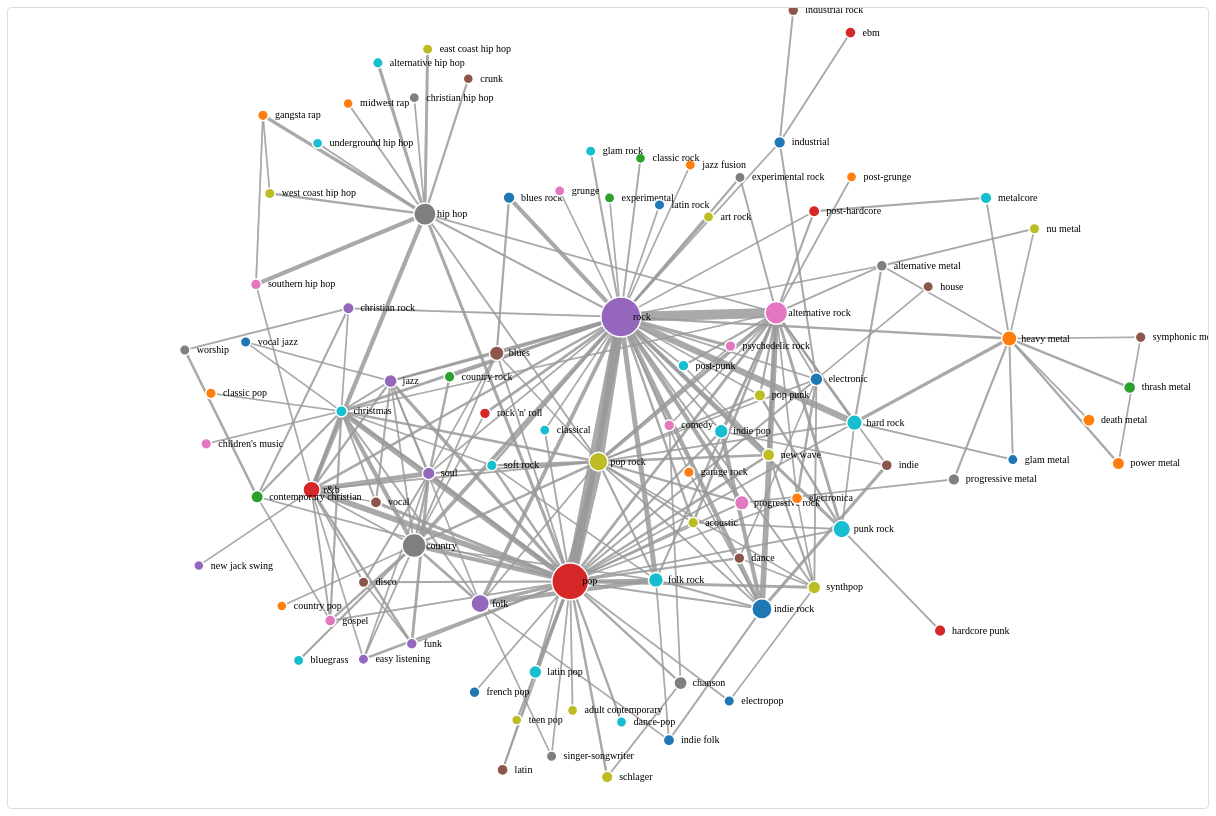
D3 v5 page, settled after 480 driven frames (8 s of simulated time); the page loaded 1 data file(s).


// ── genre_network.js
let originalData;
let currentData;
let simulation;
let transform = d3.zoomIdentity;
let availableYears = new Set();
let availableCountries = new Set();
const width = 1200;
const height = 800;
const nodeRadius = 10;
const maxLinkWidth = 10;
const svg = d3.select('#chart')
    .append('svg')
    .attr('width', width)
    .attr('height', height);
const g = svg.append('g');
const zoom = d3.zoom()
    .scaleExtent([0.1, 4])
    .on('zoom', function() {
        g.attr('transform', d3.event.transform);
        transform = d3.event.transform;
    });

svg.call(zoom);


const linkTooltip = d3.select('body')
    .append('div')
    .attr('class', 'link-tooltip')
    .style('opacity', 0);

// Ajouter au début du fichier, après les déclarations de variables
function getUrlParameters() {
    const params = new URLSearchParams(window.location.search);
    return {
        genre: params.get('genre'),
        start: params.get('start'),
        end: params.get('end')
    };
}

function updateUrlParameters(genre, start, end) {
    const url = new URL(window.location);
    if (genre) url.searchParams.set('genre', genre);
    if (start) url.searchParams.set('start', start);
    if (end) url.searchParams.set('end', end);
    window.history.pushState({}, '', url);
}

// Fonction pour charger et initialiser les données
function loadData() {
    d3.json('genre_network.json').then(data => {
        originalData = data;
        currentData = JSON.parse(JSON.stringify(data));
        data.nodes.forEach(node => {
            Object.keys(node.years).forEach(year => availableYears.add(parseInt(year)));
            Object.keys(node.countries).forEach(country => availableCountries.add(country));
        });

        const genreSelect = document.getElementById('genreSelect');
        const genres = data.nodes.map(n => n.id).sort();
        genres.forEach(genre => {
            const option = document.createElement('option');
            option.value = option.text = genre;
            genreSelect.add(option);
        });
        
        initializeFilters();
        
        // Appliquer les paramètres par défaut ou de l'URL
        const params = getUrlParameters();
        const defaultGenre = 'rock';
        const defaultStart = '1950';
        const defaultEnd = '2024';
        
        // Vérifier si le genre de l'URL existe dans les données
        const genreExists = genres.includes(params.genre);
        
        // Définir les valeurs en fonction de l'existence du genre
        document.getElementById('yearStart').value = params.start || defaultStart;
        document.getElementById('yearEnd').value = params.end || defaultEnd;
        document.getElementById('genreSelect').value = genreExists ? params.genre : defaultGenre;
        document.getElementById('depthRange').value = '2';
        document.getElementById('depthValue').textContent = '2';
        document.getElementById('minConnections').value = '10';
        document.getElementById('connectionsValue').textContent = '10';
        
        // Si le genre n'existe pas, mettre à jour l'URL avec les valeurs par défaut
        if (params.genre && !genreExists) {
            updateUrlParameters(defaultGenre, defaultStart, defaultEnd);
        }
        
        // Filtrer avec le genre initial
        filterByGenre(genreExists ? params.genre : defaultGenre);
        
        setupEventListeners();
    });
}

function initializeFilters() {
    const yearStart = document.getElementById('yearStart');
    const yearEnd = document.getElementById('yearEnd');
    yearStart.min = Math.min(...availableYears);
    yearStart.max = Math.max(...availableYears);
    yearEnd.min = yearStart.min;
    yearEnd.max = yearStart.max;
    const countrySelect = document.getElementById('countrySelect');
    Array.from(availableCountries).sort().forEach(country => {
        const option = document.createElement('option');
        option.value = option.text = country;
        countrySelect.add(option);
    });
}

// Fonction pour mettre à jour la visualisation
function updateVisualization() {
    g.selectAll('*').remove();
    const linkScale = d3.scaleLinear()
        .domain([0, d3.max(currentData.links, d => d.weight)])
        .range([1, maxLinkWidth]);

    const nodeScale = d3.scaleLinear()
        .domain([0, d3.max(currentData.nodes, d => d.songCount)])
        .range([5, 20]);
    simulation = d3.forceSimulation(currentData.nodes)
        .force('link', d3.forceLink(currentData.links)
            .id(d => d.id)
            .distance(d => 100 + (d.weight / 2)))
        .force('charge', d3.forceManyBody()
            .strength(d => -200 - (d.artistCount / 2)))
        .force('collide', d3.forceCollide()
            .radius(d => nodeScale(d.songCount) + 20))
        .force('center', d3.forceCenter(width / 2, height / 2))
        .force('x', d3.forceX(width / 2).strength(0.1))
        .force('y', d3.forceY(height / 2).strength(0.1));

    const link = g.append('g')
        .selectAll('line')
        .data(currentData.links)
        .enter().append('line')
        .attr('stroke-width', d => linkScale(d.weight))
        .attr('stroke', '#999')
        .attr('stroke-opacity', 0.6)
        .on('mouseover', function(d) {
            d3.select(this)
                .attr('stroke', '#ff4444')
                .attr('stroke-opacity', 1);
            
            linkTooltip.transition()
                .duration(200)
                .style('opacity', .9);
            
            linkTooltip.html(`
                ${d.source.id || d.source} ↔ ${d.target.id || d.target}<br>
                ${d.weight} artistes en commun
            `)
                .style('left', (d3.event.pageX + 10) + 'px')
                .style('top', (d3.event.pageY - 28) + 'px');
        })
        .on('mouseout', function() {
            if (!d3.select(this).classed('selected')) {
                d3.select(this)
                    .attr('stroke', '#999')
                    .attr('stroke-opacity', 0.6);
            }
            
            linkTooltip.transition()
                .duration(500)
                .style('opacity', 0);
        })
        .on('click', function(d) {
            d3.selectAll('line').classed('selected', false)
                .attr('stroke', '#999')
                .attr('stroke-opacity', 0.6);
            d3.select(this)
                .classed('selected', true)
                .attr('stroke', '#ff4444')
                .attr('stroke-opacity', 1);
            const sourceGenre = d.source.id || d.source;
            const targetGenre = d.target.id || d.target;
            const sourceNode = currentData.nodes.find(n => n.id === sourceGenre);
            const targetNode = currentData.nodes.find(n => n.id === targetGenre);
            
            document.getElementById('link-details-content').innerHTML = `
                <div class="detail-item">
                    <div class="detail-label">Genres connectés</div>
                    <div class="detail-value">${sourceGenre} ↔ ${targetGenre}</div>
                </div>
                <div class="detail-item">
                    <div class="detail-label">Artistes en commun</div>
                    <div class="detail-value">${d.weight}</div>
                </div>
                <div class="detail-item">
                    <div class="detail-label">Statistiques des genres</div>
                    <div class="detail-value">
                        ${sourceGenre}: ${sourceNode.artistCount} artistes, ${sourceNode.songCount} chansons<br>
                        ${targetGenre}: ${targetNode.artistCount} artistes, ${targetNode.songCount} chansons
                    </div>
                </div>
            `;
        });

    const node = g.append('g')
        .selectAll('g')
        .data(currentData.nodes)
        .enter().append('g')
        .call(d3.drag()
            .on('start', dragstarted)
            .on('drag', dragged)
            .on('end', dragended));

    node.append('circle')
        .attr('r', d => nodeScale(d.songCount))
        .attr('fill', d => d3.schemeCategory10[d.id.length % 10])
        .attr('stroke', '#fff')
        .attr('stroke-width', 1.5);

    node.append('text')
        .text(d => d.id)
        .attr('x', 12)
        .attr('y', 3)
        .attr('font-size', '10px');

    const tooltip = d3.select('body').append('div')
        .attr('class', 'tooltip')
        .style('opacity', 0);

    node.on('mouseover', function(event, d) {
        tooltip.transition()
            .duration(200)
            .style('opacity', .9);
        tooltip.html(`
            Genre: ${d.id}<br>
            Songs: ${d.songCount}<br>
            Artists: ${d.artistCount}<br>
            Avg Duration: ${Math.round(d.avgDuration)}s
        `)
            .style('left', (event.pageX + 10) + 'px')
            .style('top', (event.pageY - 28) + 'px');
    })
    .on('mouseout', function() {
        tooltip.transition()
            .duration(500)
            .style('opacity', 0);
    })
    .on('click', function(d) {
        d3.event.preventDefault();
        d3.event.stopPropagation();
        
        const contextMenu = document.getElementById('nodeContextMenu');
        
        contextMenu.style.display = 'block';
        contextMenu.style.left = `${d3.event.pageX}px`;
        contextMenu.style.top = `${d3.event.pageY}px`;

        document.getElementById('focusNode').onclick = () => {
            document.getElementById('genreSelect').value = d.id;
            filterByGenre(d.id);
            contextMenu.style.display = 'none';
        };

        document.getElementById('redirectBubble').onclick = () => {
            const yearStart = document.getElementById('yearStart').value;
            const yearEnd = document.getElementById('yearEnd').value;
            window.location.href = `/public/elias/index.html?genre=${d.id}&start=${yearStart}&end=${yearEnd}`;
        };

        document.getElementById('redirectWordcloud').onclick = () => {
            const yearStart = document.getElementById('yearStart').value;
            const yearEnd = document.getElementById('yearEnd').value;
            window.location.href = `/public/karim/index.html?genre=${d.id}&start=${yearStart}&end=${yearEnd}`;
        };
    });

    simulation.nodes(currentData.nodes)
        .on('tick', () => {
            link
                .attr('x1', d => d.source.x)
                .attr('y1', d => d.source.y)
                .attr('x2', d => d.target.x)
                .attr('y2', d => d.target.y);

            node
                .attr('transform', d => `translate(${d.x},${d.y})`);
        });

    simulation.force('link').links(currentData.links);
}

// Fonction pour filtrer par genre et profondeur
function filterByGenre(centralGenre) {
    if (!centralGenre) return;

    const depth = parseInt(document.getElementById('depthRange').value);
    const minConnections = parseInt(document.getElementById('minConnections').value);
    const minSongs = parseInt(document.getElementById('minSongs').value);
    const minArtists = parseInt(document.getElementById('minArtists').value);

    let includedGenres = new Set([centralGenre]);
    let currentDepth = 0;
    let frontier = new Set([centralGenre]);

    while (currentDepth < depth) {
        const newFrontier = new Set();
        frontier.forEach(genre => {
            currentData.links
                .filter(link => {
                    const sourceId = typeof link.source === 'object' ? link.source.id : link.source;
                    const targetId = typeof link.target === 'object' ? link.target.id : link.target;
                    return ((sourceId === genre || targetId === genre) && 
                           link.weight >= minConnections);
                })
                .forEach(link => {
                    const sourceId = typeof link.source === 'object' ? link.source.id : link.source;
                    const targetId = typeof link.target === 'object' ? link.target.id : link.target;
                    const connectedGenre = sourceId === genre ? targetId : sourceId;
                    if (!includedGenres.has(connectedGenre)) {
                        newFrontier.add(connectedGenre);
                        includedGenres.add(connectedGenre);
                    }
                });
        });
        frontier = newFrontier;
        currentDepth++;
    }

    currentData.nodes = currentData.nodes
        .filter(node => 
            includedGenres.has(node.id) && 
            node.songCount >= minSongs && 
            node.artistCount >= minArtists);

    const activeNodeIds = new Set(currentData.nodes.map(n => n.id));
    currentData.links = currentData.links
        .filter(link => {
            const sourceId = typeof link.source === 'object' ? link.source.id : link.source;
            const targetId = typeof link.target === 'object' ? link.target.id : link.target;
            return includedGenres.has(sourceId) && 
                   includedGenres.has(targetId) && 
                   link.weight >= minConnections &&
                   activeNodeIds.has(sourceId) && 
                   activeNodeIds.has(targetId);
        });

    if (simulation) {
        simulation.stop();
    }
    updateVisualization();
}

// Configuration des écouteurs d'événements
function setupEventListeners() {
    document.getElementById('genreSelect').addEventListener('change', function(e) {
        const yearStart = document.getElementById('yearStart').value;
        const yearEnd = document.getElementById('yearEnd').value;
        updateUrlParameters(e.target.value, yearStart, yearEnd);
        filterByGenre(e.target.value);
    });
    document.getElementById('depthRange').addEventListener('input', function(e) {
        document.getElementById('depthValue').textContent = e.target.value;
        filterByGenre(document.getElementById('genreSelect').value);
    });
    document.getElementById('minConnections').addEventListener('input', function(e) {
        document.getElementById('connectionsValue').textContent = e.target.value;
        filterByGenre(document.getElementById('genreSelect').value);
    });
    document.getElementById('minSongs').addEventListener('change', function() {
        filterByGenre(document.getElementById('genreSelect').value);
    });

    document.getElementById('minArtists').addEventListener('change', function() {
        filterByGenre(document.getElementById('genreSelect').value);
    });
    document.getElementById('resetFilters').addEventListener('click', function() {
        document.getElementById('depthRange').value = 2;
        document.getElementById('depthValue').textContent = 2;
        document.getElementById('minConnections').value = 10;
        document.getElementById('connectionsValue').textContent = 10;
        document.getElementById('minSongs').value = 0;
        document.getElementById('minArtists').value = 0;
        // Réinitialiser l'URL
        window.history.pushState({}, '', window.location.pathname);
        currentData = JSON.parse(JSON.stringify(originalData));
        updateVisualization();
    });

    document.getElementById('resetZoom').addEventListener('click', function() {
        svg.transition()
            .duration(750)
            .call(zoom.transform, d3.zoomIdentity);
    });

    document.getElementById('yearStart').addEventListener('change', function() {
        const genre = document.getElementById('genreSelect').value;
        const yearEnd = document.getElementById('yearEnd').value;
        updateUrlParameters(genre, this.value, yearEnd);
        filterByYearRange();
    });

    document.getElementById('yearEnd').addEventListener('change', function() {
        const genre = document.getElementById('genreSelect').value;
        const yearStart = document.getElementById('yearStart').value;
        updateUrlParameters(genre, yearStart, this.value);
        filterByYearRange();
    });

    function filterByYearRange() {
        const yearStart = parseInt(document.getElementById('yearStart').value);
        const yearEnd = parseInt(document.getElementById('yearEnd').value);
        const genre = document.getElementById('genreSelect').value;

        // Créer une copie profonde des données originales
        currentData = JSON.parse(JSON.stringify(originalData));

        // Filtrer les nœuds
        currentData.nodes = currentData.nodes.map(node => {
            const filteredNode = {...node};
            let songCount = 0;
            let artistCount = 0;

            // Recalculer le nombre de chansons dans la plage d'années
            Object.entries(node.years).forEach(([year, count]) => {
                const yearNum = parseInt(year);
                if (yearNum >= yearStart && yearNum <= yearEnd) {
                    songCount += count;
                }
            });

            filteredNode.songCount = songCount;
            return filteredNode;
        }).filter(node => node.songCount > 0); // Garder uniquement les nœuds avec des chansons dans la plage

        // Créer un Set des IDs des nœuds actifs pour une recherche plus rapide
        const activeNodeIds = new Set(currentData.nodes.map(n => n.id));

        // Filtrer les liens
        currentData.links = currentData.links.filter(link => {
            const sourceId = typeof link.source === 'object' ? link.source.id : link.source;
            const targetId = typeof link.target === 'object' ? link.target.id : link.target;
            
            // Garder le lien uniquement si les deux nœuds existent encore
            return activeNodeIds.has(sourceId) && activeNodeIds.has(targetId);
        });

        // Mettre à jour la visualisation
        if (simulation) {
            simulation.stop();
        }
        updateVisualization();
        
        // Si un genre central est sélectionné, réappliquer le filtre de genre
        if (genre) {
            filterByGenre(genre);
        }
    }
}

// Fonctions pour le drag & drop
function dragstarted(d) {
    if (!d3.event.active) simulation.alphaTarget(0.3).restart();
    d.fx = d.x;
    d.fy = d.y;
}

function dragged(d) {
    d.fx = d3.event.x;
    d.fy = d3.event.y;
}

function dragended(d) {
    if (!d3.event.active) simulation.alphaTarget(0);
    d.fx = null;
    d.fy = null;
}

document.addEventListener('click', function(event) {
    const contextMenu = document.getElementById('nodeContextMenu');
    if (!contextMenu.contains(event.target)) {
        contextMenu.style.display = 'none';
    }
});

// Ajouter au début du fichier une fonction pour définir l'URL initiale si aucun paramètre n'est présent
function setInitialUrlIfNeeded() {
    const params = new URLSearchParams(window.location.search);
    if (!params.has('genre') && !params.has('start') && !params.has('end')) {
        updateUrlParameters('rock', '1950', '2024');
    }
}

// Modifier l'appel initial
document.addEventListener('DOMContentLoaded', function() {
    setInitialUrlIfNeeded();
    loadData();
});

### data: genre_network.json
{
 "nodes": [
  {
   "id": "alternative rock",
   "songCount": 33505,
   "artistCount": 1239,
   "avgDuration": 0,
   "years": {
    "1998": 797,
    "2006": 2121,
    "2007": 2197,
    "2015": 1613,
    "2016": 432,
    "2002": 969,
    "2005": 1746,
    "2001": 861,
    "0": 3678,
    "2009": 2611,
    "2008": 2662,
    "2000": 779,
    "2003": 1176,
    "2004": 1066,
    "2013": 954,
    "2011": 1640,
    "2012": 945,
    "2010": 2074,
    "2014": 1345,
    "1992": 319,
    "1995": 425,
    "1999": 657,
    "1994": 341,
    "1996": 534,
    "1991": 197,
    "1993": 204,
    "1997": 616,
    "1987": 82,
    "1990": 158,
    "1986": 10,
    "1989": 78,
    "2017": 22,
    "1970": 15,
    "1980": 10,
    "2020": 5,
    "1988": 47,
    "1985": 27,
    "1973": 14,
    "1983": 45,
    "4018": 3,
    "...": "3 more keys"
   },
   "countries": {}
  },
  {
   "id": "death metal",
   "songCount": 6181,
   "artistCount": 262,
   "avgDuration": 0,
   "years": {
    "0": 802,
    "2013": 272,
    "2011": 340,
    "2008": 1090,
    "2012": 284,
    "2009": 569,
    "2014": 159,
    "2007": 521,
    "2002": 99,
    "2010": 465,
    "2016": 50,
    "2015": 413,
    "1993": 21,
    "2006": 251,
    "2001": 68,
    "2000": 50,
    "2017": 12,
    "1998": 60,
    "2004": 185,
    "2005": 111,
    "1989": 1,
    "2003": 117,
    "1995": 51,
    "1996": 39,
    "1997": 80,
    "1999": 45,
    "1992": 8,
    "1994": 1,
    "1991": 17
   },
   "countries": {}
  },
  {
   "id": "rock",
   "songCount": 79577,
   "artistCount": 2580,
   "avgDuration": 0,
   "years": {
    "0": 7438,
    "2014": 2780,
    "2009": 4957,
    "2008": 6783,
    "2002": 1873,
    "2005": 4577,
    "2016": 1788,
    "2006": 5204,
    "2010": 4557,
    "2007": 5456,
    "2015": 3915,
    "1996": 1029,
    "1997": 1373,
    "2001": 1548,
    "2013": 1542,
    "1975": 136,
    "1977": 142,
    "2004": 2671,
    "2012": 2087,
    "2011": 3972,
    "1999": 1427,
    "1998": 1047,
    "1985": 143,
    "2000": 1428,
    "1994": 803,
    "1991": 705,
    "2003": 3536,
    "1990": 717,
    "1988": 541,
    "1992": 846,
    "1993": 892,
    "1995": 982,
    "1989": 656,
    "2017": 190,
    "1987": 325,
    "1986": 380,
    "1969": 32,
    "1970": 95,
    "1971": 55,
    "1972": 68,
    "...": "20 more keys"
   },
   "countries": {}
  },
  {
   "id": "emo",
   "songCount": 1097,
   "artistCount": 74,
   "avgDuration": 0,
   "years": {
    "0": 164,
    "2015": 44,
    "2008": 117,
    "2007": 140,
    "2001": 34,
    "2005": 91,
    "1999": 25,
    "2010": 34,
    "2000": 6,
    "2004": 39,
    "2009": 102,
    "2006": 59,
    "1998": 10,
    "2012": 20,
    "2011": 55,
    "2003": 15,
    "2014": 42,
    "2002": 35,
    "2016": 13,
    "2017": 21,
    "2013": 15,
    "1997": 7,
    "1995": 9
   },
   "countries": {}
  },
  {
   "id": "heavy metal",
   "songCount": 14247,
   "artistCount": 576,
   "avgDuration": 0,
   "years": {
    "2007": 1114,
    "2011": 675,
    "2008": 1303,
    "2006": 743,
    "1994": 145,
    "1992": 101,
    "2017": 30,
    "2009": 975,
    "1995": 161,
    "2004": 247,
    "1985": 24,
    "1990": 63,
    "1986": 51,
    "1989": 50,
    "2015": 622,
    "1999": 239,
    "2010": 934,
    "2014": 473,
    "2012": 380,
    "0": 2774,
    "2002": 194,
    "2003": 360,
    "2013": 402,
    "1998": 299,
    "2005": 549,
    "2000": 285,
    "2001": 221,
    "2016": 200,
    "1987": 69,
    "1988": 35,
    "1991": 87,
    "1997": 199,
    "1983": 26,
    "1971": 8,
    "1972": 7,
    "1996": 93,
    "1993": 74,
    "1968": 2,
    "1982": 8,
    "1970": 9,
    "...": "2 more keys"
   },
   "countries": {}
  },
  {
   "id": "deathcore",
   "songCount": 1387,
   "artistCount": 69,
   "avgDuration": 0,
   "years": {
    "2008": 112,
    "2010": 151,
    "0": 235,
    "2015": 85,
    "2005": 19,
    "2006": 41,
    "2011": 207,
    "2012": 79,
    "2009": 247,
    "2013": 40,
    "2014": 92,
    "2017": 1,
    "2007": 59,
    "2000": 12,
    "2004": 7
   },
   "countries": {}
  },
  {
   "id": "post-hardcore",
   "songCount": 3897,
   "artistCount": 188,
   "avgDuration": 0,
   "years": {
    "0": 453,
    "2010": 437,
    "2009": 518,
    "2006": 184,
    "2007": 278,
    "2011": 409,
    "2015": 258,
    "2003": 104,
    "2005": 186,
    "2008": 259,
    "2013": 189,
    "2014": 192,
    "2004": 118,
    "2016": 34,
    "2012": 123,
    "1987": 14,
    "2002": 45,
    "2001": 3,
    "2000": 41,
    "1998": 14,
    "1999": 4,
    "1984": 23,
    "1993": 5,
    "1996": 6
   },
   "countries": {}
  },
  {
   "id": "unk",
   "songCount": 2,
   "artistCount": 1,
   "avgDuration": 0,
   "years": {
    "0": 1,
    "2006": 1
   },
   "countries": {}
  },
  "... 473 more items"
 ],
 "links": [
  {
   "source": "rock",
   "target": "emo",
   "weight": 4
  },
  {
   "source": "rock",
   "target": "metalcore",
   "weight": 4
  },
  {
   "source": "rock",
   "target": "alternative rock",
   "weight": 176
  },
  {
   "source": "rock",
   "target": "heavy metal",
   "weight": 27
  },
  {
   "source": "rock",
   "target": "pop punk",
   "weight": 11
  },
  {
   "source": "rock",
   "target": "aggrotech",
   "weight": 2
  },
  {
   "source": "rock",
   "target": "industrial rock",
   "weight": 8
  },
  {
   "source": "rock",
   "target": "soul",
   "weight": 13
  },
  "... 8,252 more items"
 ]
}